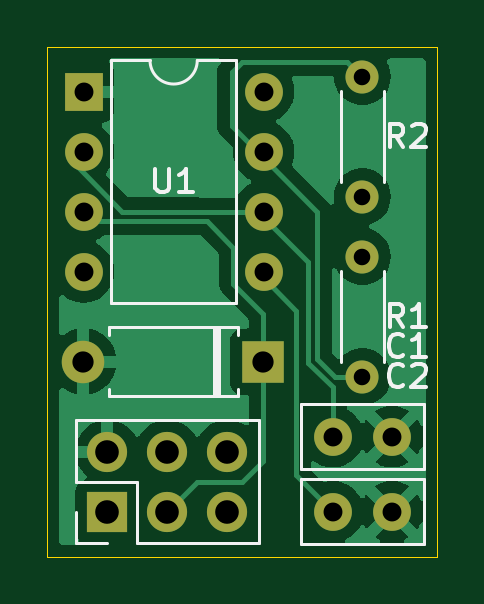
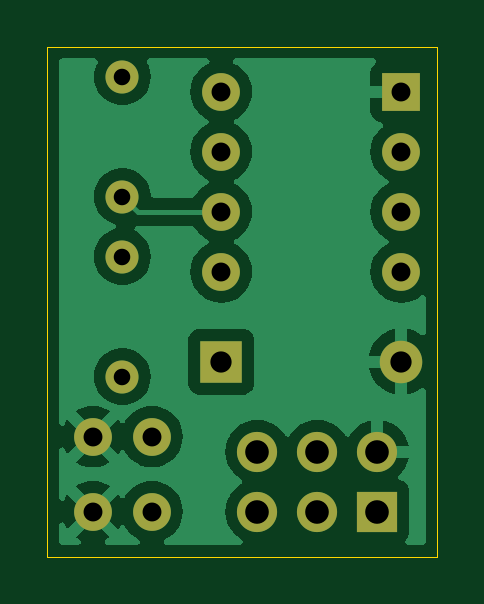
Circuit board: 11 layer files. Board 16.5 x 21.6 mm.
- bottom_copper: Clock_Addon-B_Cu.gbl (30078 bytes)
- bottom_mask: Clock_Addon-B_Mask.gbs (1433 bytes)
- paste: Clock_Addon-B_Paste.gbp (534 bytes)
- bottom_silk: Clock_Addon-B_Silkscreen.gbo (1443 bytes)
- outline: Clock_Addon-Edge_Cuts.gm1 (695 bytes)
- top_copper: Clock_Addon-F_Cu.gtl (26053 bytes)
- top_mask: Clock_Addon-F_Mask.gts (1433 bytes)
- paste: Clock_Addon-F_Paste.gtp (534 bytes)
- top_silk: Clock_Addon-F_Silkscreen.gto (8067 bytes)
- drill: Clock_Addon-NPTH.drl (313 bytes)
- drill: Clock_Addon-PTH.drl (933 bytes)

=== bottom_copper: Clock_Addon-B_Cu.gbl (30078 bytes, source omitted) ===
=== bottom_mask: Clock_Addon-B_Mask.gbs ===
G04 #@! TF.GenerationSoftware,KiCad,Pcbnew,8.0.1-8.0.1-1~ubuntu22.04.1*
G04 #@! TF.CreationDate,2024-07-15T21:43:53-04:00*
G04 #@! TF.ProjectId,Clock_Addon,436c6f63-6b5f-4416-9464-6f6e2e6b6963,rev?*
G04 #@! TF.SameCoordinates,Original*
G04 #@! TF.FileFunction,Soldermask,Bot*
G04 #@! TF.FilePolarity,Negative*
%FSLAX46Y46*%
G04 Gerber Fmt 4.6, Leading zero omitted, Abs format (unit mm)*
G04 Created by KiCad (PCBNEW 8.0.1-8.0.1-1~ubuntu22.04.1) date 2024-07-15 21:43:53*
%MOMM*%
%LPD*%
G01*
G04 APERTURE LIST*
%ADD10C,1.400000*%
%ADD11O,1.400000X1.400000*%
%ADD12R,1.800000X1.800000*%
%ADD13O,1.800000X1.800000*%
%ADD14C,1.600000*%
%ADD15O,1.600000X1.600000*%
%ADD16R,1.600000X1.600000*%
%ADD17R,1.700000X1.700000*%
%ADD18O,1.700000X1.700000*%
G04 APERTURE END LIST*
D10*
X140335000Y-42545000D03*
D11*
X140335000Y-47625000D03*
D12*
X136144000Y-54610000D03*
D13*
X128524000Y-54610000D03*
D14*
X139085000Y-57785000D03*
X141585000Y-57785000D03*
D15*
X136154000Y-43190000D03*
X136154000Y-45730000D03*
X136154000Y-48270000D03*
X136154000Y-50810000D03*
X128534000Y-50810000D03*
X128534000Y-48270000D03*
X128534000Y-45730000D03*
D16*
X128534000Y-43190000D03*
D17*
X129540000Y-60960000D03*
D18*
X129540000Y-58420000D03*
X132080000Y-60960000D03*
X132080000Y-58420000D03*
X134620000Y-60960000D03*
X134620000Y-58420000D03*
D10*
X140335000Y-50165000D03*
D11*
X140335000Y-55245000D03*
D14*
X141585000Y-60960000D03*
X139085000Y-60960000D03*
M02*

=== paste: Clock_Addon-B_Paste.gbp ===
G04 #@! TF.GenerationSoftware,KiCad,Pcbnew,8.0.1-8.0.1-1~ubuntu22.04.1*
G04 #@! TF.CreationDate,2024-07-15T21:43:52-04:00*
G04 #@! TF.ProjectId,Clock_Addon,436c6f63-6b5f-4416-9464-6f6e2e6b6963,rev?*
G04 #@! TF.SameCoordinates,Original*
G04 #@! TF.FileFunction,Paste,Bot*
G04 #@! TF.FilePolarity,Positive*
%FSLAX46Y46*%
G04 Gerber Fmt 4.6, Leading zero omitted, Abs format (unit mm)*
G04 Created by KiCad (PCBNEW 8.0.1-8.0.1-1~ubuntu22.04.1) date 2024-07-15 21:43:52*
%MOMM*%
%LPD*%
G01*
G04 APERTURE LIST*
G04 APERTURE END LIST*
M02*

=== bottom_silk: Clock_Addon-B_Silkscreen.gbo ===
G04 #@! TF.GenerationSoftware,KiCad,Pcbnew,8.0.1-8.0.1-1~ubuntu22.04.1*
G04 #@! TF.CreationDate,2024-07-15T21:43:53-04:00*
G04 #@! TF.ProjectId,Clock_Addon,436c6f63-6b5f-4416-9464-6f6e2e6b6963,rev?*
G04 #@! TF.SameCoordinates,Original*
G04 #@! TF.FileFunction,Legend,Bot*
G04 #@! TF.FilePolarity,Positive*
%FSLAX46Y46*%
G04 Gerber Fmt 4.6, Leading zero omitted, Abs format (unit mm)*
G04 Created by KiCad (PCBNEW 8.0.1-8.0.1-1~ubuntu22.04.1) date 2024-07-15 21:43:53*
%MOMM*%
%LPD*%
G01*
G04 APERTURE LIST*
%ADD10C,1.400000*%
%ADD11O,1.400000X1.400000*%
%ADD12R,1.800000X1.800000*%
%ADD13O,1.800000X1.800000*%
%ADD14C,1.600000*%
%ADD15O,1.600000X1.600000*%
%ADD16R,1.600000X1.600000*%
%ADD17R,1.700000X1.700000*%
%ADD18O,1.700000X1.700000*%
G04 APERTURE END LIST*
%LPC*%
D10*
X140335000Y-42545000D03*
D11*
X140335000Y-47625000D03*
D12*
X136144000Y-54610000D03*
D13*
X128524000Y-54610000D03*
D14*
X139085000Y-57785000D03*
X141585000Y-57785000D03*
D15*
X136154000Y-43190000D03*
X136154000Y-45730000D03*
X136154000Y-48270000D03*
X136154000Y-50810000D03*
X128534000Y-50810000D03*
X128534000Y-48270000D03*
X128534000Y-45730000D03*
D16*
X128534000Y-43190000D03*
D17*
X129540000Y-60960000D03*
D18*
X129540000Y-58420000D03*
X132080000Y-60960000D03*
X132080000Y-58420000D03*
X134620000Y-60960000D03*
X134620000Y-58420000D03*
D10*
X140335000Y-50165000D03*
D11*
X140335000Y-55245000D03*
D14*
X141585000Y-60960000D03*
X139085000Y-60960000D03*
%LPD*%
M02*

=== outline: Clock_Addon-Edge_Cuts.gm1 ===
G04 #@! TF.GenerationSoftware,KiCad,Pcbnew,8.0.1-8.0.1-1~ubuntu22.04.1*
G04 #@! TF.CreationDate,2024-07-15T21:43:53-04:00*
G04 #@! TF.ProjectId,Clock_Addon,436c6f63-6b5f-4416-9464-6f6e2e6b6963,rev?*
G04 #@! TF.SameCoordinates,Original*
G04 #@! TF.FileFunction,Profile,NP*
%FSLAX46Y46*%
G04 Gerber Fmt 4.6, Leading zero omitted, Abs format (unit mm)*
G04 Created by KiCad (PCBNEW 8.0.1-8.0.1-1~ubuntu22.04.1) date 2024-07-15 21:43:53*
%MOMM*%
%LPD*%
G01*
G04 APERTURE LIST*
G04 #@! TA.AperFunction,Profile*
%ADD10C,0.050000*%
G04 #@! TD*
G04 APERTURE END LIST*
D10*
X127000000Y-41275000D02*
X143510000Y-41275000D01*
X143510000Y-62865000D01*
X127000000Y-62865000D01*
X127000000Y-41275000D01*
M02*

=== top_copper: Clock_Addon-F_Cu.gtl (26053 bytes, source omitted) ===
=== top_mask: Clock_Addon-F_Mask.gts ===
G04 #@! TF.GenerationSoftware,KiCad,Pcbnew,8.0.1-8.0.1-1~ubuntu22.04.1*
G04 #@! TF.CreationDate,2024-07-15T21:43:53-04:00*
G04 #@! TF.ProjectId,Clock_Addon,436c6f63-6b5f-4416-9464-6f6e2e6b6963,rev?*
G04 #@! TF.SameCoordinates,Original*
G04 #@! TF.FileFunction,Soldermask,Top*
G04 #@! TF.FilePolarity,Negative*
%FSLAX46Y46*%
G04 Gerber Fmt 4.6, Leading zero omitted, Abs format (unit mm)*
G04 Created by KiCad (PCBNEW 8.0.1-8.0.1-1~ubuntu22.04.1) date 2024-07-15 21:43:53*
%MOMM*%
%LPD*%
G01*
G04 APERTURE LIST*
%ADD10C,1.400000*%
%ADD11O,1.400000X1.400000*%
%ADD12R,1.800000X1.800000*%
%ADD13O,1.800000X1.800000*%
%ADD14C,1.600000*%
%ADD15O,1.600000X1.600000*%
%ADD16R,1.600000X1.600000*%
%ADD17R,1.700000X1.700000*%
%ADD18O,1.700000X1.700000*%
G04 APERTURE END LIST*
D10*
X140335000Y-42545000D03*
D11*
X140335000Y-47625000D03*
D12*
X136144000Y-54610000D03*
D13*
X128524000Y-54610000D03*
D14*
X139085000Y-57785000D03*
X141585000Y-57785000D03*
D15*
X136154000Y-43190000D03*
X136154000Y-45730000D03*
X136154000Y-48270000D03*
X136154000Y-50810000D03*
X128534000Y-50810000D03*
X128534000Y-48270000D03*
X128534000Y-45730000D03*
D16*
X128534000Y-43190000D03*
D17*
X129540000Y-60960000D03*
D18*
X129540000Y-58420000D03*
X132080000Y-60960000D03*
X132080000Y-58420000D03*
X134620000Y-60960000D03*
X134620000Y-58420000D03*
D10*
X140335000Y-50165000D03*
D11*
X140335000Y-55245000D03*
D14*
X141585000Y-60960000D03*
X139085000Y-60960000D03*
M02*

=== paste: Clock_Addon-F_Paste.gtp ===
G04 #@! TF.GenerationSoftware,KiCad,Pcbnew,8.0.1-8.0.1-1~ubuntu22.04.1*
G04 #@! TF.CreationDate,2024-07-15T21:43:52-04:00*
G04 #@! TF.ProjectId,Clock_Addon,436c6f63-6b5f-4416-9464-6f6e2e6b6963,rev?*
G04 #@! TF.SameCoordinates,Original*
G04 #@! TF.FileFunction,Paste,Top*
G04 #@! TF.FilePolarity,Positive*
%FSLAX46Y46*%
G04 Gerber Fmt 4.6, Leading zero omitted, Abs format (unit mm)*
G04 Created by KiCad (PCBNEW 8.0.1-8.0.1-1~ubuntu22.04.1) date 2024-07-15 21:43:52*
%MOMM*%
%LPD*%
G01*
G04 APERTURE LIST*
G04 APERTURE END LIST*
M02*

=== top_silk: Clock_Addon-F_Silkscreen.gto (8067 bytes, source omitted) ===
=== drill: Clock_Addon-NPTH.drl ===
M48
; DRILL file {KiCad 8.0.1-8.0.1-1~ubuntu22.04.1} date 2024-07-15T21:43:55-0400
; FORMAT={-:-/ absolute / metric / decimal}
; #@! TF.CreationDate,2024-07-15T21:43:55-04:00
; #@! TF.GenerationSoftware,Kicad,Pcbnew,8.0.1-8.0.1-1~ubuntu22.04.1
; #@! TF.FileFunction,NonPlated,1,6,NPTH
FMAT,2
METRIC
%
G90
G05
M30

=== drill: Clock_Addon-PTH.drl ===
M48
; DRILL file {KiCad 8.0.1-8.0.1-1~ubuntu22.04.1} date 2024-07-15T21:43:55-0400
; FORMAT={-:-/ absolute / metric / decimal}
; #@! TF.CreationDate,2024-07-15T21:43:55-04:00
; #@! TF.GenerationSoftware,Kicad,Pcbnew,8.0.1-8.0.1-1~ubuntu22.04.1
; #@! TF.FileFunction,Plated,1,6,PTH
FMAT,2
METRIC
; #@! TA.AperFunction,Plated,PTH,ComponentDrill
T1C0.700
; #@! TA.AperFunction,Plated,PTH,ComponentDrill
T2C0.800
; #@! TA.AperFunction,Plated,PTH,ComponentDrill
T3C0.900
; #@! TA.AperFunction,Plated,PTH,ComponentDrill
T4C1.000
%
G90
G05
T1
X140.335Y-42.545
X140.335Y-47.625
X140.335Y-50.165
X140.335Y-55.245
T2
X128.534Y-43.19
X128.534Y-45.73
X128.534Y-48.27
X128.534Y-50.81
X136.154Y-43.19
X136.154Y-45.73
X136.154Y-48.27
X136.154Y-50.81
X139.085Y-57.785
X139.085Y-60.96
X141.585Y-57.785
X141.585Y-60.96
T3
X128.524Y-54.61
X136.144Y-54.61
T4
X129.54Y-58.42
X129.54Y-60.96
X132.08Y-58.42
X132.08Y-60.96
X134.62Y-58.42
X134.62Y-60.96
M30

